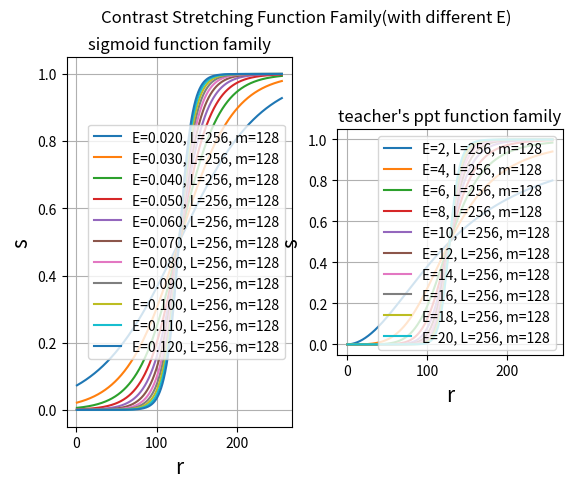

Here is the Python script that generated this plot:
import numpy as np
import matplotlib.pyplot as plt


def contrast_stretching_function(E, m, r):
    return 1 / (1 + np.exp(-E * r + E * m))


def contrast_stretching_function2(E, m, r):
    return 1 / (1 + (m / r)**E)


def safe_contrast_stretching_function(E, m, r):
    x = E * (r - m)
    x_neg = x[x < 0]
    x_else = x[x >= 0]
    res_else = 1 / (1 + np.exp( -1 * x_else))
    res_neg = (np.exp(x_neg)) / (1 + np.exp(x_neg))
    res = np.append(res_neg, res_else)

    return res


def plot_function(E, L, m):
    epslion = 1
    r = np.arange(epslion, L, 0.1)
    s = safe_contrast_stretching_function(E, m, r)
    plt.plot(r, s, label="E=%.3f, L=%d, m=%d" % (E, L, m))
    plt.title('sigmoid function family')
    plt.xlabel('r', fontsize=15)
    plt.ylabel('s', fontsize=15)
    plt.grid(True)
    plt.legend()


def plot_function2(E, L, m):
    epslion = 1
    r = np.arange(epslion, L, 0.1)
    s = contrast_stretching_function2(E, m, r)
    plt.plot(r, s, label="E=%d, L=%d, m=%d" % (E, L, m))
    plt.title('teacher\'s ppt function family')
    plt.xlabel('r', fontsize=15)
    plt.ylabel('s', fontsize=15)
    plt.grid(True)
    plt.legend()
    

def plot_function_family(L, m):
    fig = plt.figure()
    plt.suptitle("Contrast Stretching Function Family(with different E)")
    
    # plt.xticks(range(0, L, 1))
    ax = fig.add_subplot(1, 2, 1)
    for E in np.arange(0.020, 0.13, 0.01):
        plot_function(E, L, m)
    ax = fig.add_subplot(1, 2, 2)
    ax.set_aspect(1.0 / ax.get_data_ratio(), adjustable='box')
    for E in range(2, 22, 2):
        plot_function2(E, L, m)
    ax.set_aspect(1.0 / ax.get_data_ratio(), adjustable='box')
    
    plt.show()


if __name__ == "__main__":
    plot_function_family(L=256, m=128)